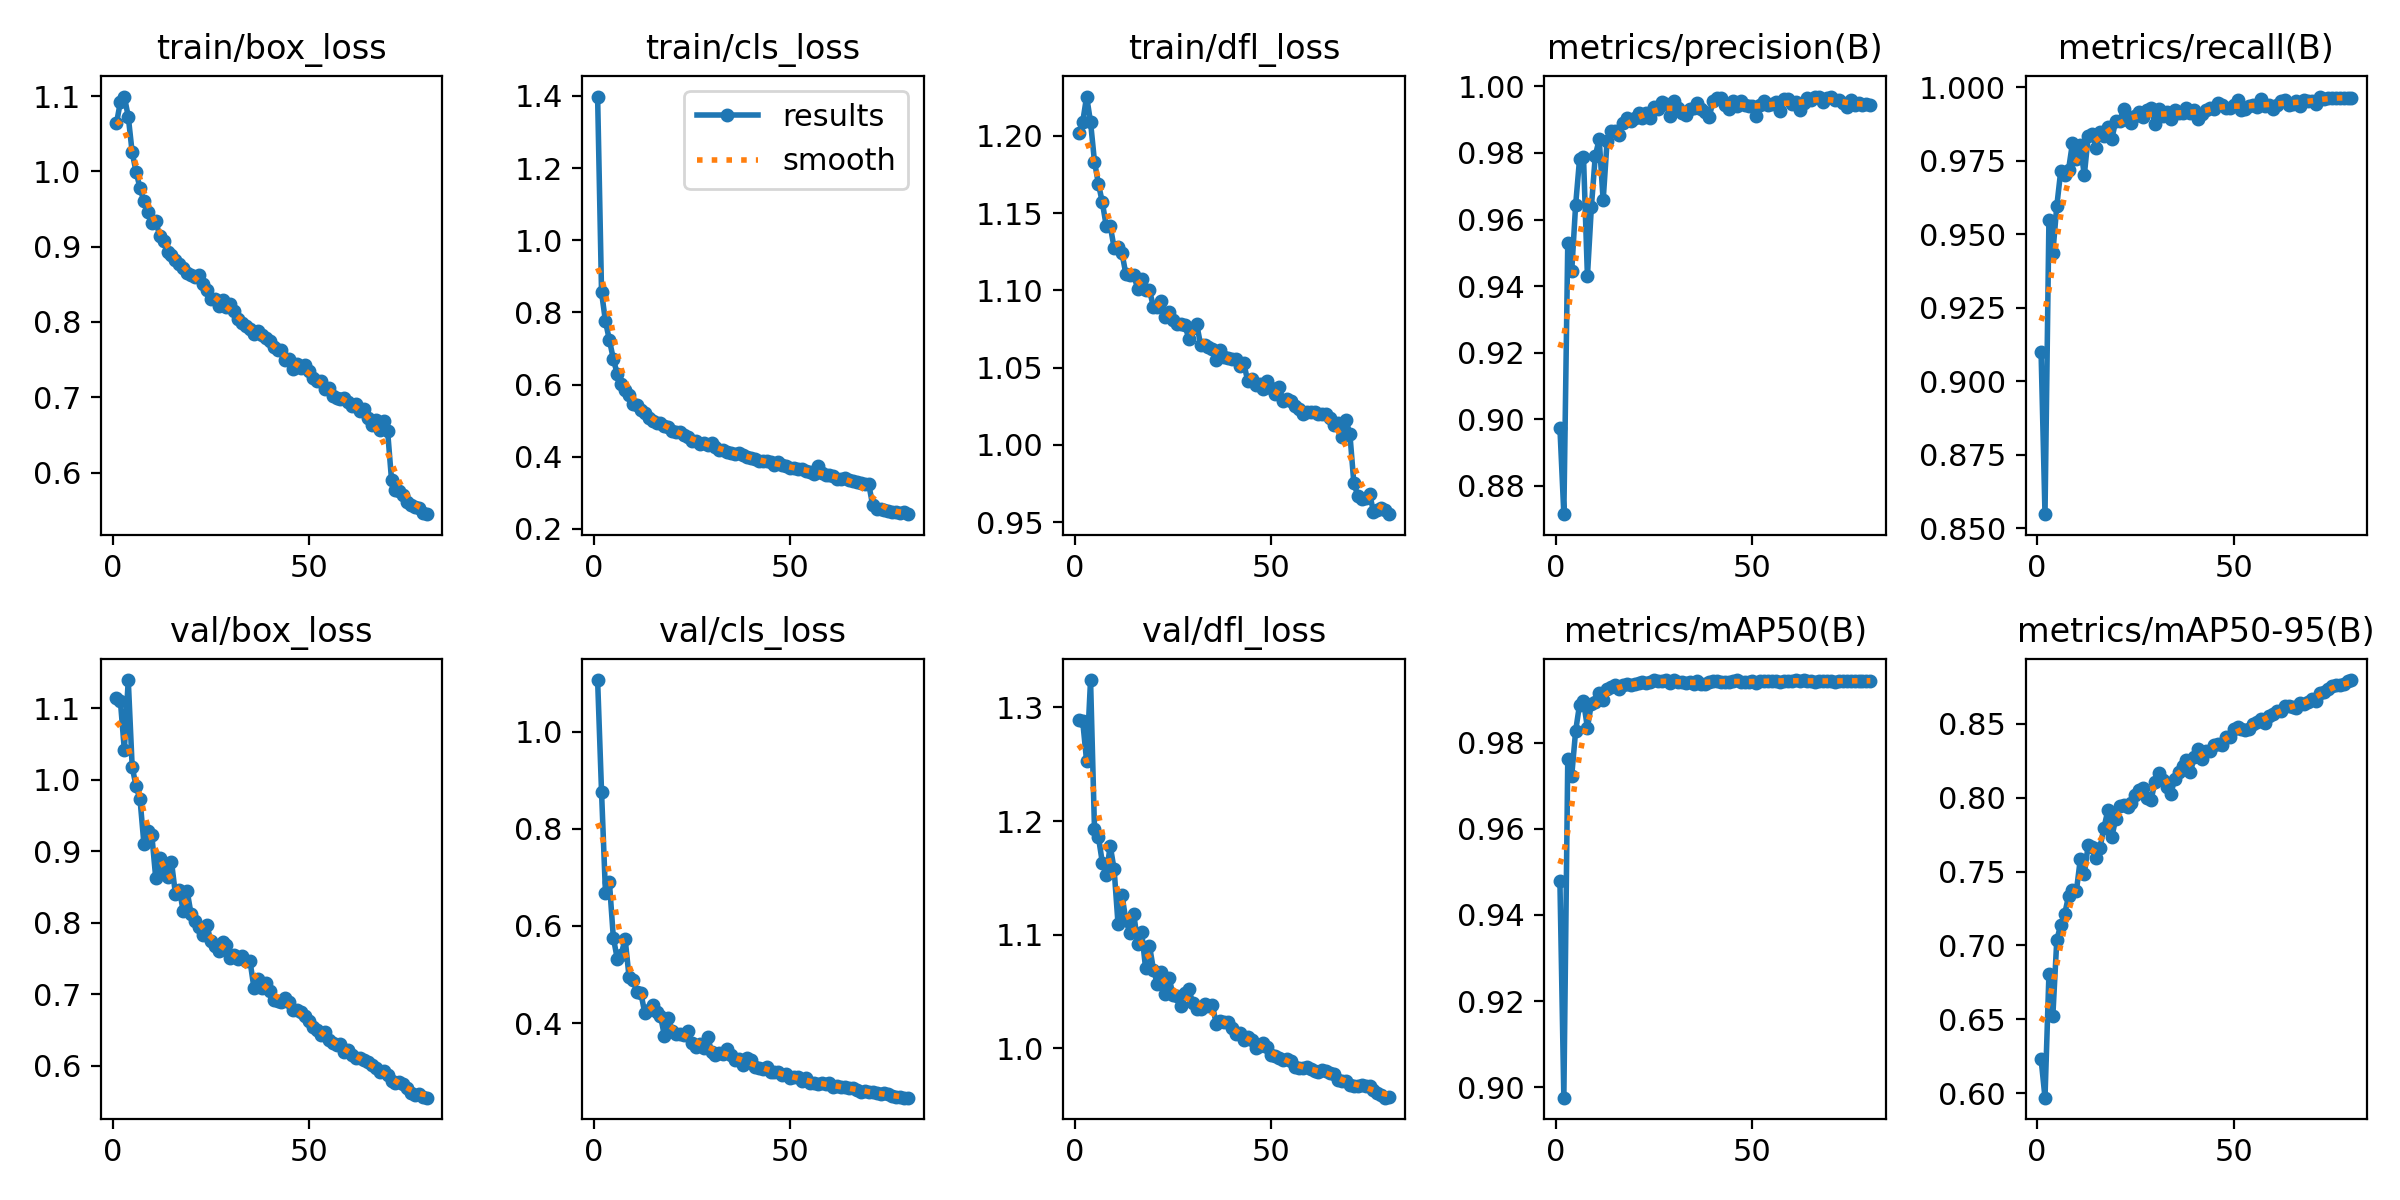

The file beside this chart, header and first rows:
epoch, time, train/box_loss, train/cls_loss, train/dfl_loss, metrics/precision(B), metrics/recall(B), metrics/mAP50(B), metrics/mAP50-95(B), val/box_loss, val/cls_loss, val/dfl_loss, lr/pg0, lr/pg1, lr/pg2
1, 126.8, 1.064, 1.398, 1.202, 0.8974, 0.9101, 0.9479, 0.6234, 1.115, 1.107, 1.289, 0.000665, 0.000665, 0.000665
2, 249.4, 1.092, 0.856, 1.209, 0.8715, 0.8548, 0.8976, 0.597, 1.11, 0.8761, 1.288, 0.001315, 0.001315, 0.001315
3, 371.9, 1.099, 0.7751, 1.225, 0.9529, 0.9547, 0.9761, 0.6805, 1.042, 0.6675, 1.253, 0.001949, 0.001949, 0.001949
4, 494.2, 1.073, 0.7232, 1.209, 0.9444, 0.9437, 0.9723, 0.6526, 1.139, 0.6904, 1.324, 0.001926, 0.001926, 0.001926
5, 616.3, 1.025, 0.6715, 1.183, 0.9644, 0.9596, 0.9827, 0.7036, 1.018, 0.576, 1.193, 0.001901, 0.001901, 0.001901
6, 738.6, 0.9994, 0.6285, 1.169, 0.9782, 0.9715, 0.9888, 0.7141, 0.991, 0.5325, 1.186, 0.001876, 0.001876, 0.001876
7, 860.9, 0.9778, 0.6022, 1.157, 0.9789, 0.9702, 0.9896, 0.7212, 0.9723, 0.5411, 1.163, 0.001852, 0.001852, 0.001852
8, 983.1, 0.9602, 0.5838, 1.142, 0.943, 0.972, 0.9835, 0.7334, 0.9095, 0.5737, 1.153, 0.001827, 0.001827, 0.001827
9, 1105, 0.9466, 0.5704, 1.142, 0.9637, 0.9811, 0.989, 0.7373, 0.928, 0.4952, 1.178, 0.001802, 0.001802, 0.001802
10, 1227, 0.9317, 0.5468, 1.128, 0.9791, 0.9756, 0.9895, 0.7371, 0.9222, 0.4886, 1.157, 0.001777, 0.001777, 0.001777
11, 1350, 0.9348, 0.5423, 1.128, 0.9841, 0.9803, 0.9915, 0.7586, 0.8622, 0.4635, 1.109, 0.001752, 0.001752, 0.001752
12, 1472, 0.9142, 0.5302, 1.124, 0.9657, 0.9701, 0.99, 0.7482, 0.8902, 0.4621, 1.135, 0.001728, 0.001728, 0.001728
13, 1594, 0.9077, 0.521, 1.11, 0.9835, 0.9834, 0.9924, 0.7681, 0.8748, 0.4209, 1.113, 0.001703, 0.001703, 0.001703
14, 1716, 0.8924, 0.5081, 1.11, 0.9865, 0.9842, 0.993, 0.7669, 0.864, 0.4262, 1.102, 0.001678, 0.001678, 0.001678
15, 1839, 0.8894, 0.5003, 1.11, 0.9865, 0.9795, 0.9934, 0.7589, 0.8851, 0.4365, 1.118, 0.001654, 0.001654, 0.001654
16, 1961, 0.8818, 0.4923, 1.101, 0.9854, 0.9846, 0.9925, 0.7662, 0.8404, 0.4237, 1.092, 0.001629, 0.001629, 0.001629
17, 2083, 0.8765, 0.4942, 1.107, 0.9889, 0.9834, 0.9933, 0.7795, 0.8463, 0.4149, 1.103, 0.001604, 0.001604, 0.001604
18, 2205, 0.8717, 0.4858, 1.1, 0.9905, 0.9863, 0.9935, 0.7914, 0.8161, 0.3736, 1.071, 0.001579, 0.001579, 0.001579
19, 2327, 0.8646, 0.4816, 1.1, 0.9897, 0.9824, 0.9934, 0.7734, 0.8437, 0.4107, 1.09, 0.001554, 0.001554, 0.001554
20, 2450, 0.8623, 0.4716, 1.089, 0.9904, 0.9886, 0.9937, 0.7856, 0.8117, 0.383, 1.069, 0.00153, 0.00153, 0.00153
21, 2572, 0.8596, 0.468, 1.089, 0.9921, 0.9884, 0.9939, 0.7941, 0.8026, 0.3773, 1.057, 0.001505, 0.001505, 0.001505
22, 2694, 0.8618, 0.4688, 1.093, 0.9904, 0.9925, 0.994, 0.7951, 0.7938, 0.3784, 1.067, 0.00148, 0.00148, 0.00148
23, 2816, 0.8499, 0.4607, 1.083, 0.9919, 0.989, 0.9938, 0.7938, 0.7823, 0.3757, 1.048, 0.001455, 0.001455, 0.001455
24, 2939, 0.8431, 0.4543, 1.086, 0.9906, 0.9878, 0.9942, 0.7966, 0.7971, 0.3831, 1.062, 0.001431, 0.001431, 0.001431
25, 3061, 0.8308, 0.4443, 1.081, 0.9938, 0.9901, 0.9945, 0.8019, 0.7741, 0.3587, 1.047, 0.001406, 0.001406, 0.001406
26, 3183, 0.8309, 0.4438, 1.079, 0.9933, 0.9917, 0.9944, 0.8048, 0.7674, 0.3517, 1.046, 0.001381, 0.001381, 0.001381
27, 3305, 0.8206, 0.4362, 1.078, 0.9954, 0.9898, 0.9944, 0.8065, 0.7602, 0.3562, 1.037, 0.001357, 0.001357, 0.001357
28, 3427, 0.8286, 0.4384, 1.078, 0.9949, 0.9921, 0.9945, 0.7998, 0.7722, 0.3488, 1.049, 0.001332, 0.001332, 0.001332
29, 3550, 0.8198, 0.4338, 1.069, 0.991, 0.9929, 0.9939, 0.7986, 0.7691, 0.3717, 1.052, 0.001307, 0.001307, 0.001307
30, 3672, 0.8242, 0.4376, 1.075, 0.9956, 0.9874, 0.9945, 0.8106, 0.7499, 0.3408, 1.04, 0.001282, 0.001282, 0.001282
31, 3794, 0.814, 0.4265, 1.078, 0.9936, 0.9925, 0.994, 0.8167, 0.7546, 0.3342, 1.034, 0.001257, 0.001257, 0.001257
32, 3916, 0.8044, 0.4192, 1.065, 0.992, 0.9901, 0.994, 0.8118, 0.749, 0.3392, 1.034, 0.001233, 0.001233, 0.001233
33, 4038, 0.7987, 0.4189, 1.064, 0.9915, 0.9917, 0.9939, 0.8069, 0.7536, 0.3354, 1.039, 0.001208, 0.001208, 0.001208
34, 4160, 0.7951, 0.4132, 1.063, 0.9933, 0.9892, 0.9941, 0.8022, 0.7461, 0.3456, 1.037, 0.001183, 0.001183, 0.001183
35, 4283, 0.7908, 0.4109, 1.062, 0.9935, 0.9921, 0.9937, 0.8125, 0.7458, 0.3332, 1.038, 0.001159, 0.001159, 0.001159
36, 4405, 0.7835, 0.4089, 1.055, 0.9951, 0.9913, 0.9944, 0.8176, 0.7082, 0.3246, 1.021, 0.001134, 0.001134, 0.001134
37, 4527, 0.7874, 0.4099, 1.061, 0.9933, 0.9911, 0.9936, 0.8214, 0.721, 0.3263, 1.024, 0.001109, 0.001109, 0.001109
38, 4649, 0.7831, 0.4036, 1.057, 0.9922, 0.9929, 0.9937, 0.8255, 0.7082, 0.314, 1.023, 0.001084, 0.001084, 0.001084
39, 4771, 0.7788, 0.3999, 1.056, 0.9909, 0.9913, 0.9941, 0.8175, 0.7157, 0.3273, 1.024, 0.001059, 0.001059, 0.001059
40, 4893, 0.7744, 0.3977, 1.055, 0.9958, 0.9921, 0.9943, 0.8274, 0.705, 0.3234, 1.018, 0.001035, 0.001035, 0.001035
41, 5016, 0.7674, 0.3937, 1.056, 0.9965, 0.9894, 0.9944, 0.8328, 0.6922, 0.31, 1.012, 0.00101, 0.00101, 0.00101
42, 5138, 0.7623, 0.3894, 1.051, 0.9964, 0.9909, 0.9942, 0.8261, 0.6909, 0.3069, 1.014, 0.0009853, 0.0009853, 0.0009853
43, 5260, 0.7632, 0.3869, 1.053, 0.9945, 0.9924, 0.9941, 0.8319, 0.6887, 0.3043, 1.007, 0.0009605, 0.0009605, 0.0009605
44, 5382, 0.7491, 0.3878, 1.041, 0.9933, 0.993, 0.9941, 0.8317, 0.694, 0.3096, 1.01, 0.0009357, 0.0009357, 0.0009357
45, 5504, 0.7506, 0.3841, 1.043, 0.9957, 0.9926, 0.9943, 0.8354, 0.6885, 0.2998, 1.007, 0.000911, 0.000911, 0.000911
46, 5626, 0.7376, 0.3777, 1.039, 0.9941, 0.9945, 0.9945, 0.8361, 0.678, 0.2987, 1, 0.0008862, 0.0008862, 0.0008862
47, 5748, 0.7439, 0.3842, 1.04, 0.9957, 0.9941, 0.9942, 0.8355, 0.6771, 0.2999, 1.002, 0.0008615, 0.0008615, 0.0008615
48, 5871, 0.739, 0.3761, 1.036, 0.9944, 0.9929, 0.9942, 0.8412, 0.6752, 0.2926, 1.005, 0.0008368, 0.0008368, 0.0008368
49, 5993, 0.7429, 0.374, 1.041, 0.9941, 0.9929, 0.994, 0.841, 0.6694, 0.2941, 1.001, 0.000812, 0.000812, 0.000812
50, 6115, 0.7348, 0.3689, 1.037, 0.9941, 0.9939, 0.9943, 0.8466, 0.662, 0.287, 0.9944, 0.0007872, 0.0007872, 0.0007872
51, 6237, 0.7262, 0.3694, 1.033, 0.991, 0.9958, 0.9939, 0.848, 0.6546, 0.2888, 0.993, 0.0007625, 0.0007625, 0.0007625
52, 6359, 0.722, 0.3664, 1.038, 0.9944, 0.9921, 0.9942, 0.8463, 0.6501, 0.2898, 0.9914, 0.0007378, 0.0007378, 0.0007378
53, 6481, 0.7221, 0.3654, 1.029, 0.9957, 0.9925, 0.9944, 0.846, 0.6423, 0.2807, 0.9896, 0.000713, 0.000713, 0.000713
54, 6603, 0.7107, 0.3609, 1.03, 0.9945, 0.9936, 0.9943, 0.8461, 0.6464, 0.2873, 0.9903, 0.0006882, 0.0006882, 0.0006882
55, 6725, 0.7123, 0.3575, 1.028, 0.9947, 0.9941, 0.9944, 0.8498, 0.6364, 0.2773, 0.9891, 0.0006635, 0.0006635, 0.0006635
56, 6848, 0.7015, 0.3514, 1.025, 0.9952, 0.9933, 0.9944, 0.8512, 0.6311, 0.276, 0.9833, 0.0006387, 0.0006387, 0.0006387
57, 6970, 0.6995, 0.3756, 1.023, 0.9927, 0.9961, 0.9941, 0.8533, 0.6294, 0.2739, 0.9827, 0.000614, 0.000614, 0.000614
58, 7092, 0.6979, 0.3544, 1.02, 0.9963, 0.9937, 0.9943, 0.8507, 0.6309, 0.2761, 0.9825, 0.0005893, 0.0005893, 0.0005893
59, 7214, 0.6991, 0.3494, 1.021, 0.9962, 0.9941, 0.9944, 0.8551, 0.6183, 0.2737, 0.9834, 0.0005645, 0.0005645, 0.0005645
60, 7336, 0.6942, 0.3484, 1.021, 0.9948, 0.9925, 0.9944, 0.8564, 0.6219, 0.2758, 0.9817, 0.0005397, 0.0005397, 0.0005397
... 20 more rows
